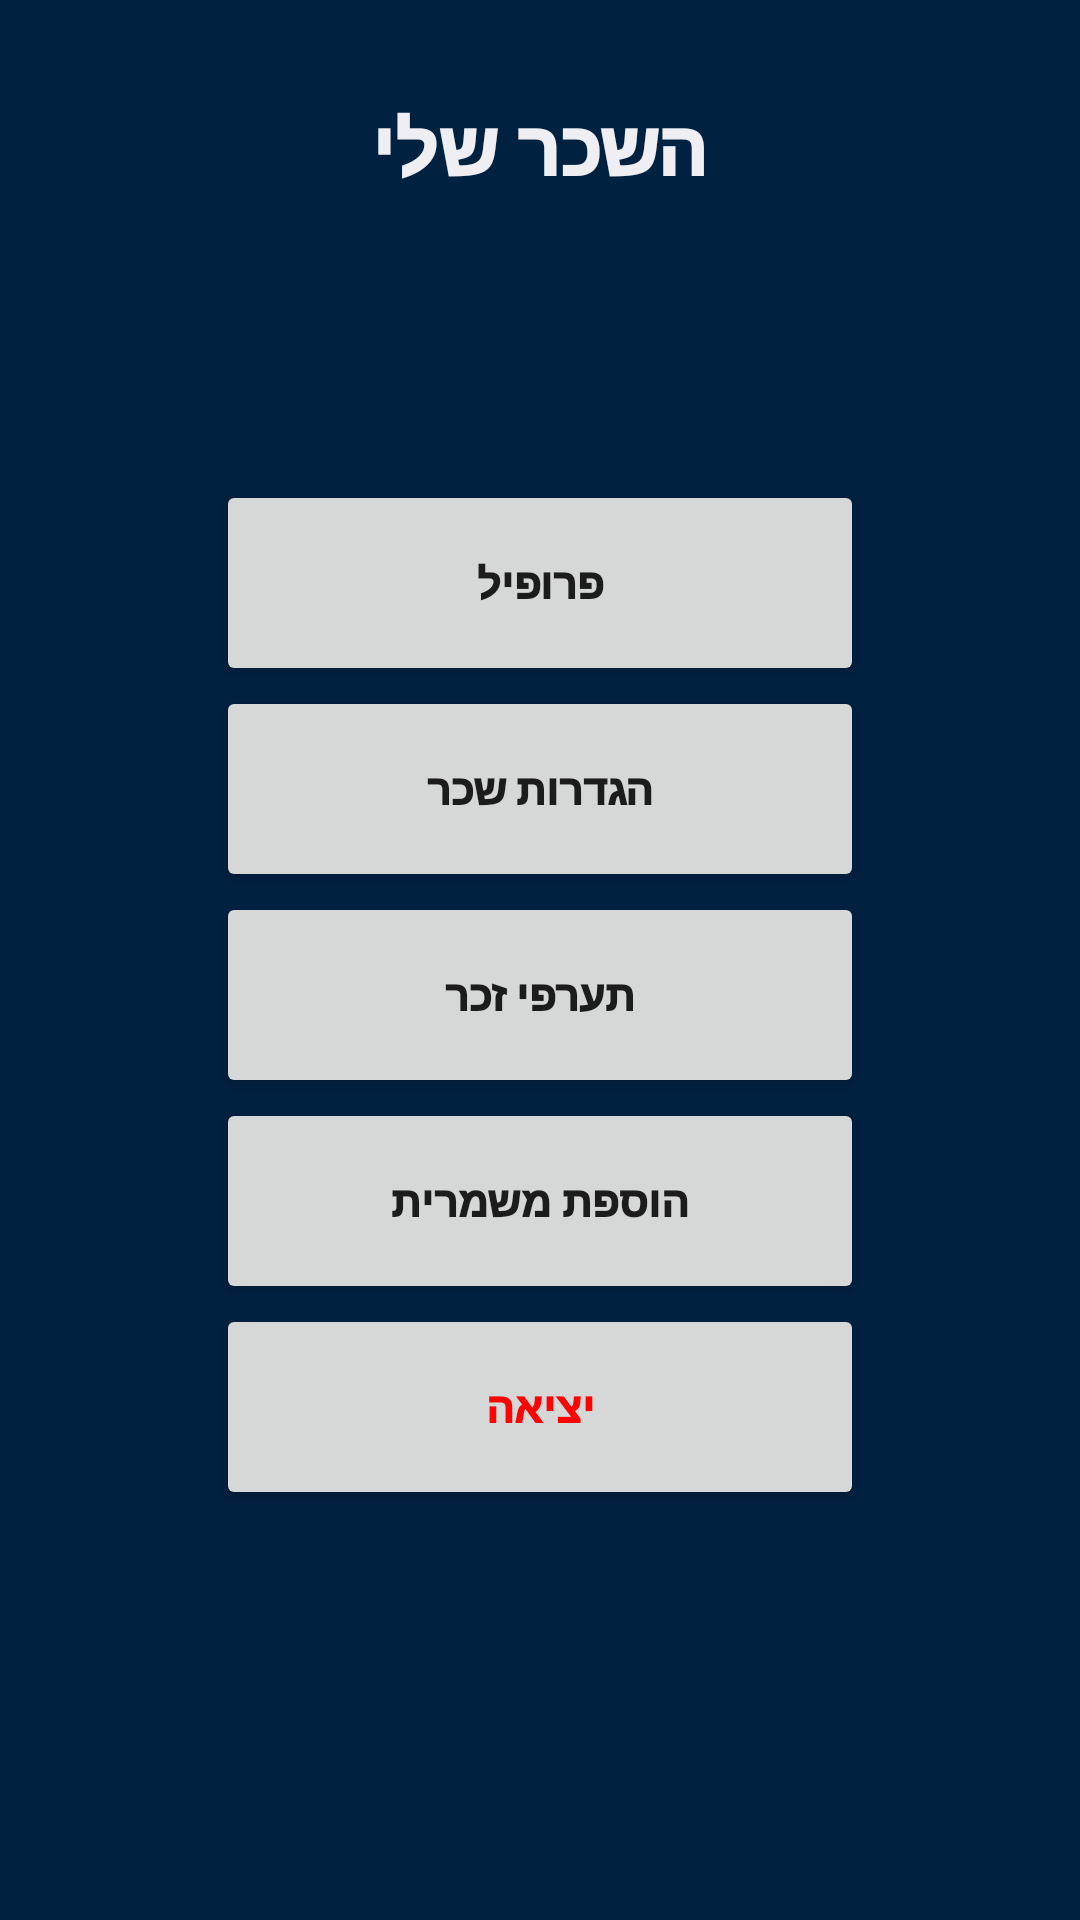

Layout XML and referenced resources for this Android screen:
<!-- AndroidManifest.xml: application theme AppTheme -->
<!-- res/layout/activity_choose_buttons.xml -->
<LinearLayout
    xmlns:android="http://schemas.android.com/apk/res/android"
    xmlns:app="http://schemas.android.com/apk/res-auto"
    xmlns:tools="http://schemas.android.com/tools"
    android:layout_width="match_parent"
    android:layout_height="match_parent"
    android:background="#012141"
    tools:context=".choose_buttons"
    android:orientation="vertical"
    android:weightSum="20">
    <Space
        android:layout_width="match_parent"
        android:layout_height="0dp"
        android:layout_weight="1"/>
    <TextView
        android:layout_width="match_parent"
        android:layout_height="0dp"
        android:layout_weight="1"
        android:fontFamily="sans-serif-black"
        android:gravity="center"
        android:text="השכר שלי"
        android:textColor="#EEEEF3"
        android:textSize="25dp" />

    <Space
        android:layout_width="match_parent"
        android:layout_height="0dp"
        android:layout_weight="3"/>

    <LinearLayout
        android:layout_width="match_parent"
        android:layout_height="0dp"
        android:layout_weight="14"
        android:orientation="horizontal"
        android:weightSum="5">

        <Space
            android:layout_width="0dp"
            android:layout_height="match_parent"
            android:layout_weight="1" />

        <LinearLayout
            android:layout_width="0dp"
            android:layout_height="match_parent"
            android:layout_weight="3"
            android:orientation="vertical"
            android:weightSum="10">
    <Button
        android:layout_width="match_parent"
        android:text="פרופיל"
        android:id="@+id/profile"
        android:layout_weight="1"
        android:fontFamily="sans-serif-black"
        android:textAllCaps="false"
        android:layout_height="wrap_content"/>
    <Button
        android:layout_width="match_parent"
        android:text="הגדרות שכר"
        android:layout_weight="1"
        android:id="@+id/salayrates"
        android:fontFamily="sans-serif-black"
        android:textAllCaps="false"
        android:layout_height="wrap_content"/>

    <Button
        android:layout_width="match_parent"
        android:text="תערפי זכר"
        android:id="@+id/malerates"
        android:layout_weight="1"
        android:fontFamily="sans-serif-black"
        android:textAllCaps="false"
        android:layout_height="wrap_content"/>

            <Button
                android:id="@+id/addshift"
                android:layout_width="match_parent"
                android:layout_height="wrap_content"
                android:layout_weight="1"
                android:fontFamily="sans-serif-black"
                android:text="הוספת משמרית"
                android:textAllCaps="false" />

            <Button
        android:layout_width="match_parent"
        android:layout_height="wrap_content"
        android:layout_weight="1"
        android:id="@+id/exit"
        android:text="יציאה"
        android:fontFamily="sans-serif-black"
        android:textAllCaps="false"
        android:textColor="#FD0303" />
        </LinearLayout>
    </LinearLayout>





</LinearLayout>
<!-- resources referenced by this layout -->
<resources>
  <style parent="Theme.AppCompat.Light.DarkActionBar" name="AppTheme">
  
          
  
  
          <item name="colorPrimary">@color/colorPrimary</item>
  
          <item name="colorPrimaryDark">@color/colorPrimaryDark</item>
  
          <item name="colorAccent">@color/colorAccent</item>
  
      </style>
  <color name="colorPrimary">#DC2836A7</color>
  <color name="colorPrimaryDark">#012241</color>
  <color name="colorAccent">#DC2836A7</color>
</resources>
